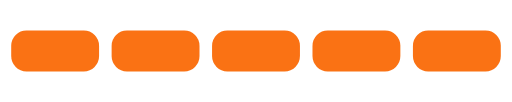
t = 0.00 s
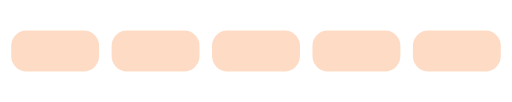
t = 0.29 s
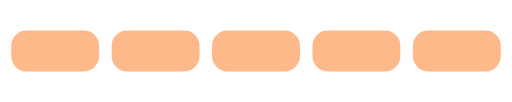
t = 0.48 s
t = 0.85 s: frame unchanged from t = 0.00 s, image omitted
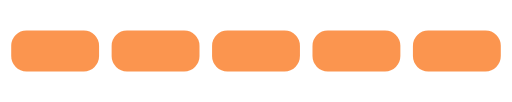
t = 1.04 s
t = 1.41 s: frame unchanged from t = 0.29 s, image omitted

The animated SVG that drew these frames (rendered in a browser with its animation timeline set to each time). Animation: 5 SMIL elements (animate=5); one cycle of 1.60 s, repeats indefinitely.

<?xml version="1.0" encoding="utf-8"?>
<svg viewBox="0 0 500 100" xmlns="http://www.w3.org/2000/svg">
  <rect style="fill: rgb(250, 114, 20);" x="10" y="30" width="86.154" height="40" rx="15" ry="15">
    <animate attributeName="opacity" values="0;1;0" dur="1.5s" begin="0.1s" repeatCount="indefinite" />
  </rect>
  <rect style="fill: rgb(250, 114, 20);" x="108.463" y="30" width="86.154" height="40" rx="15" ry="15">
    <animate attributeName="opacity" values="0;1;0" dur="1.5s" begin="0.1s" repeatCount="indefinite" />
  </rect>
  <rect style="fill: rgb(250, 114, 20);" x="206.922" y="30" width="86.154" height="40" rx="15" ry="15">
    <animate attributeName="opacity" values="0;1;0" dur="1.5s" begin="0.1s" repeatCount="indefinite" />
  </rect>
  <rect style="fill: rgb(250, 114, 20);" x="305.377" y="30" width="86.154" height="40" rx="15" ry="15">
    <animate attributeName="opacity" values="0;1;0" dur="1.5s" begin="0.1s" repeatCount="indefinite" />
  </rect>
  <rect style="fill: rgb(250, 114, 20);" x="403.846" y="30" width="86.154" height="40" rx="15" ry="15">
    <animate attributeName="opacity" values="0;1;0" dur="1.5s" begin="0.1s" repeatCount="indefinite" />
  </rect>
</svg>
